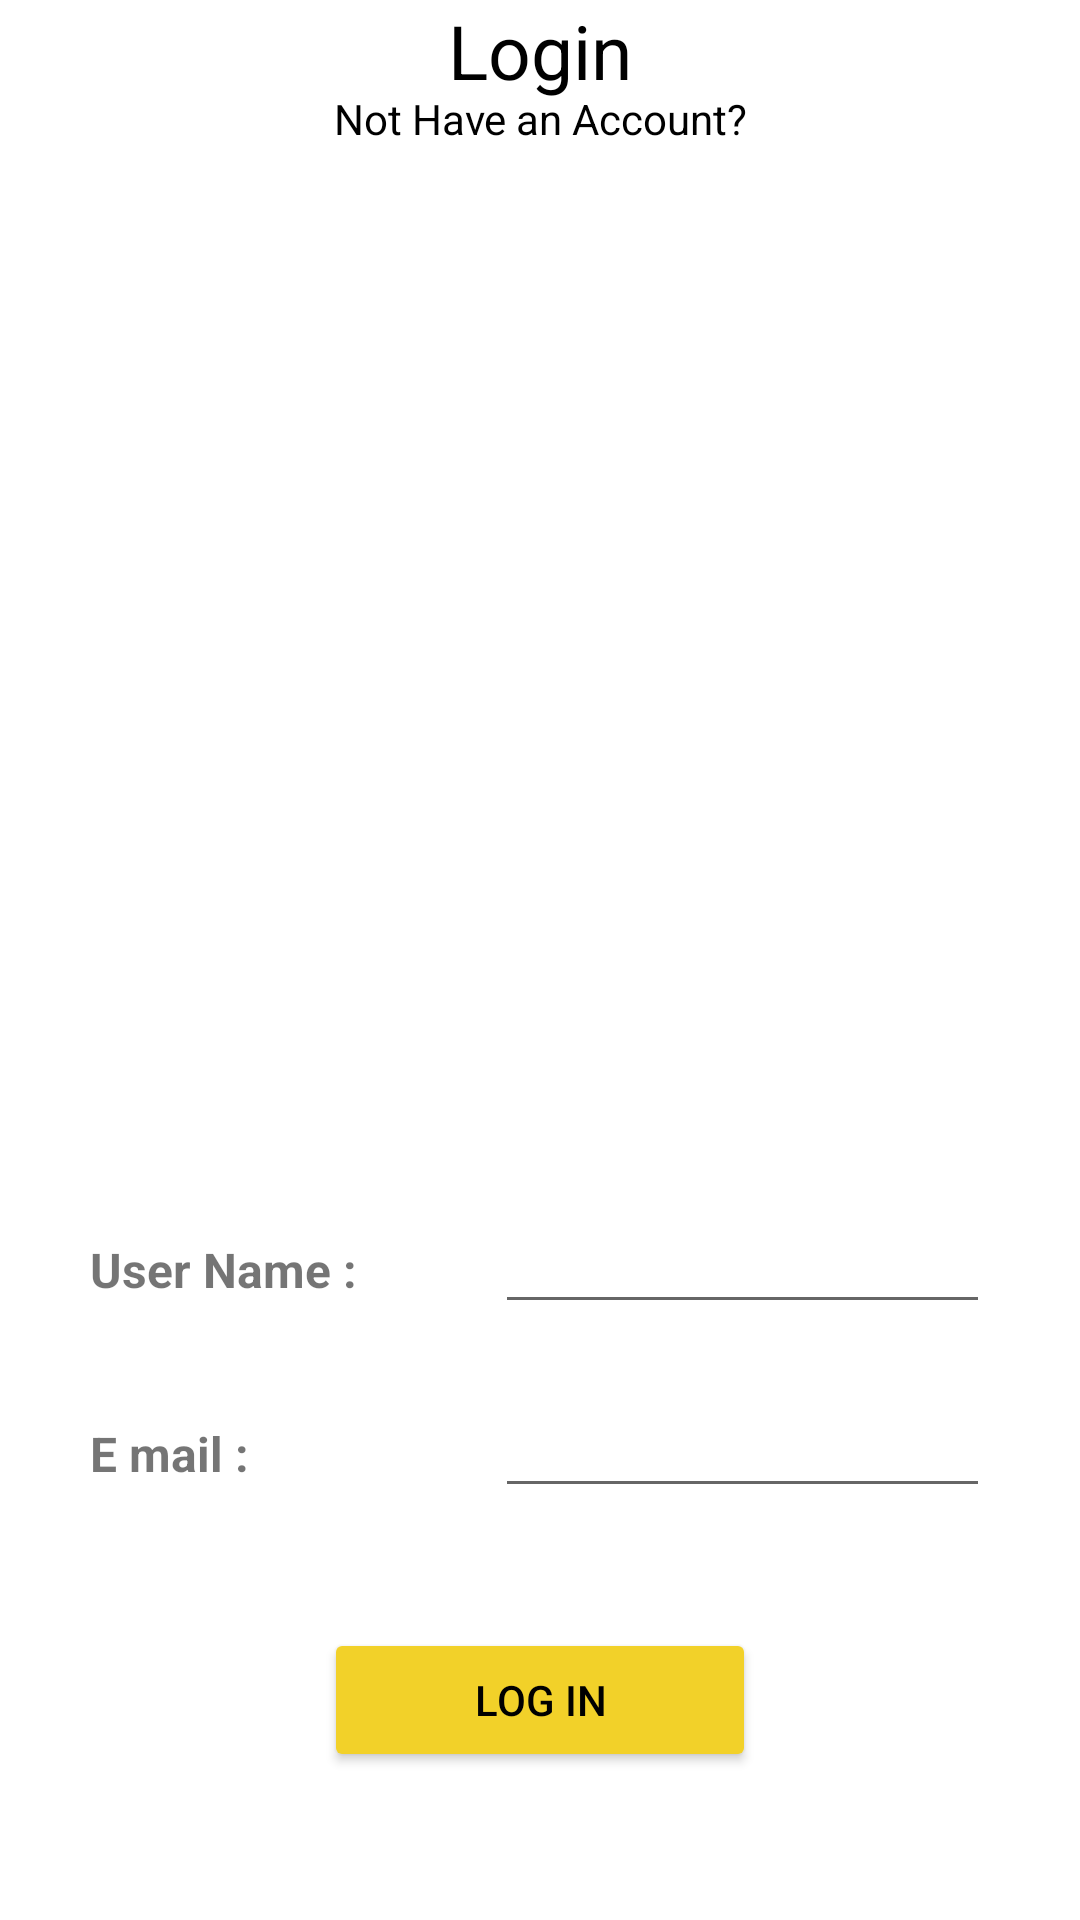

Reconstruct the res/layout file that produces this screen, plus the resources it refers to.
<!-- AndroidManifest.xml: application theme Theme.Foodmo -->
<!-- res/layout/activity_login_social.xml -->
<?xml version="1.0" encoding="utf-8"?>
<RelativeLayout xmlns:android="http://schemas.android.com/apk/res/android"
    xmlns:app="http://schemas.android.com/apk/res-auto"
    xmlns:tools="http://schemas.android.com/tools"
    android:layout_width="match_parent"
    android:layout_height="match_parent"
    tools:context=".login_social">


    <TextView
        android:layout_width="wrap_content"
        android:layout_height="wrap_content"
        android:layout_centerHorizontal="true"
        android:text="Login"
        android:textColor="#000"
        android:textSize="25dp"/>

    <LinearLayout
        android:layout_width="match_parent"
        android:layout_height="wrap_content"
        android:orientation="horizontal"
        android:layout_marginTop="400dp"
        android:layout_marginLeft="30dp"
        android:layout_marginRight="30dp"
        android:id="@+id/ll1">

        <TextView
            android:id="@+id/textView2"
            android:layout_width="180dp"
            android:layout_height="wrap_content"
            android:layout_weight="1"
            android:text="User Name :"
            android:textSize="16dp"
            android:textStyle="bold"/>

        <EditText
            android:id="@+id/emailET"
            android:layout_width="wrap_content"
            android:layout_height="wrap_content"
            android:layout_weight="1"
            android:ems="10"
            android:inputType="textEmailAddress"
            />
    </LinearLayout>

    <LinearLayout
        android:layout_width="match_parent"
        android:layout_height="wrap_content"
        android:orientation="horizontal"
        android:layout_marginTop="20dp"
        android:layout_marginLeft="30dp"
        android:layout_marginRight="30dp"
        android:id="@+id/ll2"
        android:layout_below="@+id/ll1"
        >

        <TextView
            android:id="@+id/textView3"
            android:layout_width="180dp"
            android:layout_height="wrap_content"
            android:layout_weight="1"
            android:text="E mail :"
            android:textSize="16dp"
            android:textStyle="bold"/>

        <EditText
            android:id="@+id/passwordET"
            android:layout_width="wrap_content"
            android:layout_height="wrap_content"
            android:layout_weight="1"
            android:ems="10"
            android:inputType="textPassword"
            />
    </LinearLayout>

    <Button
        android:layout_width="wrap_content"
        android:layout_height="wrap_content"
        android:backgroundTint="#F2D129"
        app:cornerRadius="20dp"
        android:text="Log in"
        android:textColor="@color/black"
        android:layout_centerHorizontal="true"
        android:paddingHorizontal="50dp"
        android:layout_below="@+id/ll2"
        android:layout_marginTop="40dp"
        android:id="@+id/loginBtn"


        ></Button>

    <TextView
        android:layout_width="match_parent"
        android:layout_height="wrap_content"
        android:text="Not Have an Account?"
        android:textAlignment="center"
        android:layout_below="@+id/registerBtn"
        android:layout_marginTop="30dp"
        android:textColor="@color/black"
        android:id="@+id/nothave_accountTv"
        />





</RelativeLayout>
<!-- resources referenced by this layout -->
<resources>
  <style name="Theme.Foodmo" parent="Theme.MaterialComponents.DayNight.NoActionBar">
          
          <item name="colorPrimary">@color/purple_500</item>
          <item name="colorPrimaryVariant">@color/purple_700</item>
          <item name="colorOnPrimary">@color/white</item>
          
          <item name="colorSecondary">@color/teal_200</item>
          <item name="colorSecondaryVariant">@color/teal_700</item>
          <item name="colorOnSecondary">@color/black</item>
          
          <item name="android:statusBarColor" tools:targetApi="l">?attr/colorPrimaryVariant</item>
          
      </style>
  <!-- not gathered from this repository: default colours our renderer supplied (Android Studio template values) -->
  <color name="purple_500">#FF6200EE</color>
  <color name="purple_700">#FF3700B3</color>
  <color name="teal_200">#FF03DAC5</color>
  <color name="teal_700">#FF018786</color>
  <color name="black">#FF000000</color>
  <color name="white">#FFFFFFFF</color>
</resources>
